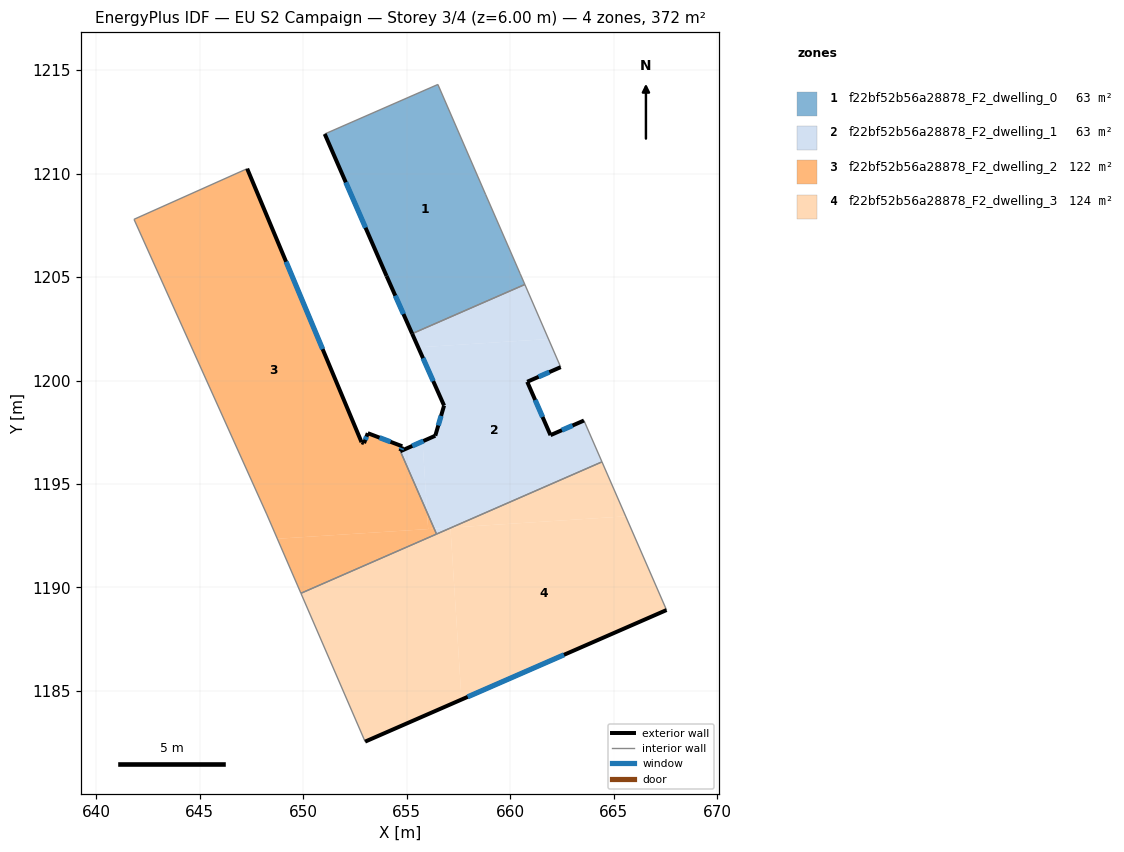
=== STOREY PLAN SPEC (per zone: floor XY polygon, exterior-wall plan segments, windows/doors) ===
zone 1: f22bf52b56a28878_F2_dwelling_0  (62.8 m²)
  floor: (656.51, 1214.31) (658.82, 1208.98) (660.49, 1205.16) (660.71, 1204.64) (655.27, 1202.27) (654.03, 1205.05) (651.04, 1211.92)
  exterior wall: (654.03, 1205.05) – (655.27, 1202.26)  [3.0 m]
    window: (654.45, 1204.10) – (654.85, 1203.21)  [0.9 m²]
  exterior wall: (651.04, 1211.92) – (654.03, 1205.05)  [7.5 m]
    window: (652.06, 1209.58) – (653.01, 1207.39)  [2.3 m²]
  interior walls: 5
zone 2: f22bf52b56a28878_F2_dwelling_1  (63.2 m²)
  floor: (662.45, 1200.65) (660.83, 1199.94) (661.95, 1197.36) (663.57, 1198.07) (664.44, 1196.07) (657.17, 1192.89) (656.33, 1192.84) (655.99, 1193.62) (655.77, 1197.06) (656.38, 1197.33) (656.81, 1198.79) (655.56, 1201.60) (661.86, 1202.01)
  floor: (660.71, 1204.64) (661.86, 1202.01) (655.56, 1201.60) (655.27, 1202.27)
  floor: (655.77, 1197.06) (655.99, 1193.62) (654.70, 1196.58)
  floor: (657.12, 1192.89) (657.12, 1192.87) (656.44, 1192.58) (656.33, 1192.84)
  exterior wall: (660.83, 1199.94) – (662.45, 1200.65)  [1.8 m]
    window: (661.38, 1200.18) – (661.90, 1200.41)  [0.5 m²]
  exterior wall: (661.95, 1197.36) – (660.83, 1199.94)  [2.8 m]
    window: (661.57, 1198.24) – (661.21, 1199.06)  [0.9 m²]
  exterior wall: (663.57, 1198.07) – (661.95, 1197.36)  [1.8 m]
    window: (663.02, 1197.83) – (662.50, 1197.60)  [0.5 m²]
  exterior wall: (656.38, 1197.33) – (654.70, 1196.58)  [1.8 m]
    window: (655.81, 1197.08) – (655.27, 1196.84)  [0.6 m²]
  exterior wall: (656.81, 1198.79) – (656.38, 1197.33)  [1.5 m]
    window: (656.66, 1198.29) – (656.53, 1197.83)  [0.5 m²]
  exterior wall: (655.27, 1202.26) – (656.81, 1198.79)  [3.8 m]
    window: (655.79, 1201.08) – (656.28, 1199.97)  [1.2 m²]
  interior walls: 5
zone 3: f22bf52b56a28878_F2_dwelling_2  (122.2 m²)
  floor: (647.29, 1210.24) (652.82, 1197.02) (652.94, 1196.97) (653.12, 1197.46) (654.79, 1196.82) (654.70, 1196.58) (655.99, 1193.62) (656.04, 1192.82) (648.75, 1192.35) (648.23, 1193.55) (641.82, 1207.79)
  floor: (655.99, 1193.62) (656.33, 1192.84) (656.04, 1192.82)
  floor: (656.33, 1192.84) (656.44, 1192.58) (649.89, 1189.72) (648.75, 1192.35)
  exterior wall: (653.12, 1197.46) – (652.94, 1196.97)  [0.5 m]
    window: (653.06, 1197.29) – (653.00, 1197.14)  [0.2 m²]
  exterior wall: (654.79, 1196.82) – (653.12, 1197.46)  [1.8 m]
    window: (654.22, 1197.04) – (653.69, 1197.24)  [0.5 m²]
  exterior wall: (654.70, 1196.58) – (654.79, 1196.82)  [0.3 m]
    window: (654.73, 1196.67) – (654.76, 1196.74)  [0.1 m²]
  exterior wall: (652.82, 1197.02) – (647.29, 1210.24)  [14.3 m]
    window: (650.94, 1201.52) – (649.17, 1205.74)  [4.4 m²]
  exterior wall: (652.94, 1196.97) – (652.82, 1197.02)  [0.1 m]
  interior walls: 5
zone 4: f22bf52b56a28878_F2_dwelling_3  (124.1 m²)
  floor: (665.59, 1193.44) (667.56, 1188.91) (657.65, 1184.58) (657.12, 1192.87) (657.17, 1192.89)
  floor: (657.12, 1192.87) (657.65, 1184.58) (652.99, 1182.55) (649.89, 1189.72)
  floor: (664.44, 1196.07) (665.59, 1193.44) (657.17, 1192.89)
  exterior wall: (652.99, 1182.55) – (667.56, 1188.91)  [15.9 m]
    window: (657.95, 1184.71) – (662.61, 1186.74)  [4.9 m²]
  interior walls: 4

=== DERIVED (storey summary) ===
Building: EU S2 Campaign
Storey: 3 of 4  (floor level z = 6.00 m)
Storey gross floor area: 372.4 m²
Zones on this storey: 4
  - f22bf52b56a28878_F2_dwelling_0: floor 62.8 m²; exterior wall 10.5 m (31.6 m²); 2 window(s) 3.2 m²; WWR 10.2%
  - f22bf52b56a28878_F2_dwelling_1: floor 63.2 m²; exterior wall 13.5 m (40.5 m²); 6 window(s) 4.1 m²; WWR 10.2%
  - f22bf52b56a28878_F2_dwelling_2: floor 122.2 m²; exterior wall 17.0 m (51.0 m²); 4 window(s) 5.2 m²; WWR 10.1%
  - f22bf52b56a28878_F2_dwelling_3: floor 124.1 m²; exterior wall 15.9 m (47.7 m²); 1 window(s) 4.9 m²; WWR 10.2%
Zone adjacency (shared interzone walls):
  - f22bf52b56a28878_F2_dwelling_0 ↔ f22bf52b56a28878_F2_dwelling_1
  - f22bf52b56a28878_F2_dwelling_1 ↔ f22bf52b56a28878_F2_dwelling_2
  - f22bf52b56a28878_F2_dwelling_1 ↔ f22bf52b56a28878_F2_dwelling_3
  - f22bf52b56a28878_F2_dwelling_2 ↔ f22bf52b56a28878_F2_dwelling_3